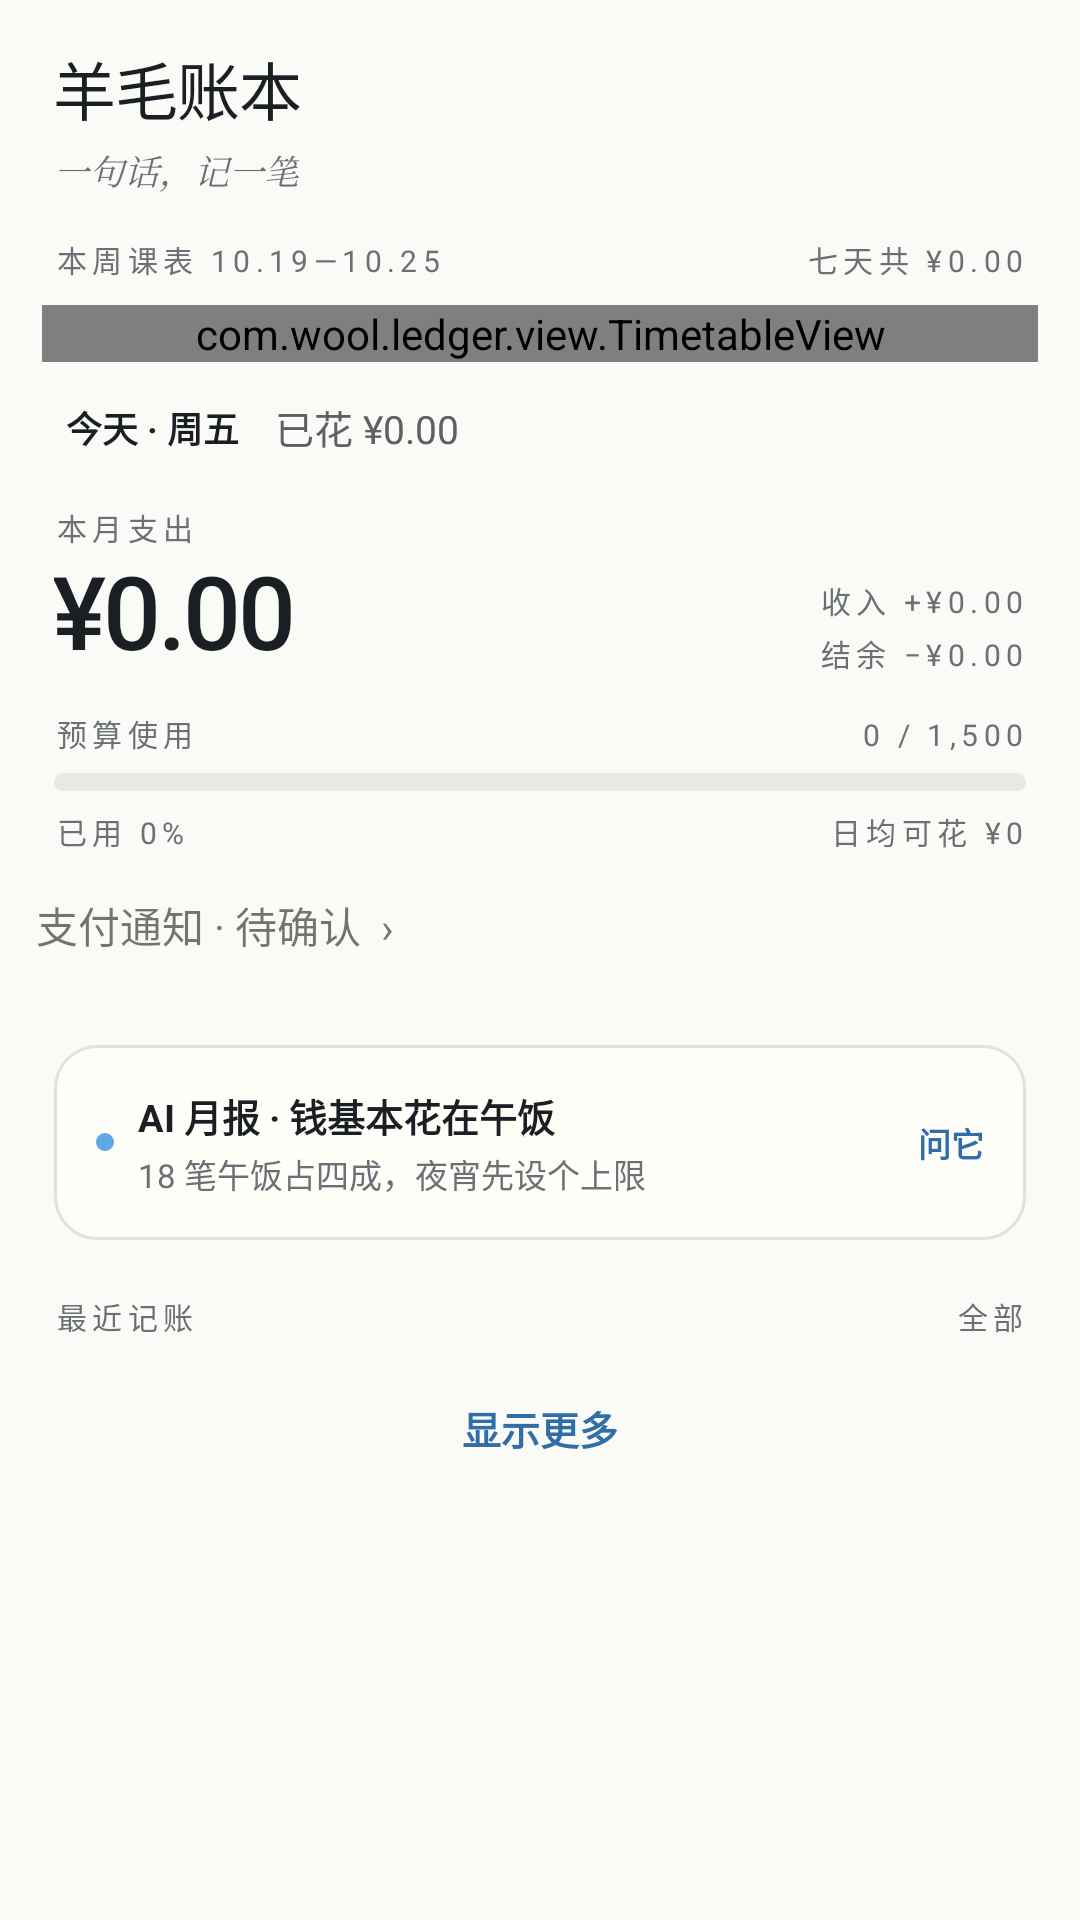

This screen was rendered from an Android layout file. Write that file and the resources it references.
<!-- AndroidManifest.xml: application theme Theme.Wool -->
<!-- res/layout/fragment_home.xml -->
<?xml version="1.0" encoding="utf-8"?>
<androidx.core.widget.NestedScrollView
    xmlns:android="http://schemas.android.com/apk/res/android"
    android:layout_width="match_parent"
    android:layout_height="match_parent"
    android:background="@color/paper"
    android:fillViewport="true"
    android:overScrollMode="never"
    android:scrollbars="none">

    <LinearLayout
        android:layout_width="match_parent"
        android:layout_height="wrap_content"
        android:orientation="vertical"
        android:paddingBottom="96dp">

    
    <LinearLayout
        android:layout_width="match_parent"
        android:layout_height="wrap_content"
        android:layout_marginStart="18dp"
        android:layout_marginTop="14dp"
        android:layout_marginEnd="18dp"
        android:orientation="vertical">

        <TextView
            android:id="@+id/brand_title"
            style="@style/Text.Title"
            android:layout_width="wrap_content"
            android:layout_height="wrap_content"
            android:text="@string/app_name" />

        <TextView
            android:id="@+id/brand_sub"
            style="@style/Text.Sub"
            android:layout_width="wrap_content"
            android:layout_height="wrap_content"
            android:layout_marginTop="4dp"
            android:text="@string/slogan" />
    </LinearLayout>

    
    <LinearLayout
        android:layout_width="match_parent"
        android:layout_height="wrap_content"
        android:layout_marginStart="18dp"
        android:layout_marginTop="14dp"
        android:layout_marginEnd="18dp"
        android:orientation="horizontal">

        <TextView
            android:id="@+id/week_range"
            style="@style/Text.Label"
            android:layout_width="0dp"
            android:layout_height="wrap_content"
            android:layout_weight="1"
            android:text="本周课表 10.19—10.25" />

        <TextView
            android:id="@+id/week_total"
            style="@style/Text.Label"
            android:layout_width="wrap_content"
            android:layout_height="wrap_content"
            android:text="七天共 ¥0.00" />
    </LinearLayout>

    
    <com.wool.ledger.view.TimetableView
        android:id="@+id/timetable"
        android:layout_width="match_parent"
        android:layout_height="wrap_content"
        android:layout_marginStart="14dp"
        android:layout_marginTop="8dp"
        android:layout_marginEnd="14dp" />

    
    <LinearLayout
        android:layout_width="match_parent"
        android:layout_height="wrap_content"
        android:layout_marginStart="18dp"
        android:layout_marginTop="12dp"
        android:layout_marginEnd="18dp"
        android:gravity="center_vertical"
        android:orientation="horizontal">

        <TextView
            android:id="@+id/today_tag"
            android:layout_width="wrap_content"
            android:layout_height="wrap_content"
            android:paddingStart="4dp"
            android:paddingTop="1dp"
            android:paddingEnd="4dp"
            android:paddingBottom="1dp"
            android:text="今天 · 周五"
            android:textColor="@color/ink"
            android:textSize="12sp"
            android:textStyle="bold" />

        <TextView
            android:id="@+id/today_spent"
            style="@style/Text.Second"
            android:layout_width="wrap_content"
            android:layout_height="wrap_content"
            android:layout_marginStart="8dp"
            android:text="已花 ¥0.00" />
    </LinearLayout>

    
    <LinearLayout
        android:layout_width="match_parent"
        android:layout_height="wrap_content"
        android:layout_marginStart="18dp"
        android:layout_marginTop="16dp"
        android:layout_marginEnd="18dp"
        android:gravity="bottom"
        android:orientation="horizontal">

        <LinearLayout
            android:id="@+id/month_block"
            android:layout_width="0dp"
            android:layout_height="wrap_content"
            android:layout_weight="1"
            android:clickable="true"
            android:focusable="true"
            android:orientation="vertical">

            <TextView
                style="@style/Text.Label"
                android:layout_width="wrap_content"
                android:layout_height="wrap_content"
                android:text="@string/label_month_expense" />

            <TextView
                android:id="@+id/month_expense"
                style="@style/Text.BigNum"
                android:layout_width="wrap_content"
                android:layout_height="wrap_content"
                android:layout_marginTop="2dp"
                android:text="¥0.00" />
        </LinearLayout>

        <LinearLayout
            android:layout_width="wrap_content"
            android:layout_height="wrap_content"
            android:gravity="end"
            android:orientation="vertical">

            <TextView
                android:id="@+id/month_income"
                style="@style/Text.Label"
                android:layout_width="wrap_content"
                android:layout_height="wrap_content"
                android:text="收入 +¥0.00" />

            <TextView
                android:id="@+id/month_left"
                style="@style/Text.Label"
                android:layout_width="wrap_content"
                android:layout_height="wrap_content"
                android:layout_marginTop="3dp"
                android:text="结余 −¥0.00" />
        </LinearLayout>
    </LinearLayout>

    <LinearLayout
        android:layout_width="match_parent"
        android:layout_height="wrap_content"
        android:layout_marginStart="18dp"
        android:layout_marginTop="12dp"
        android:layout_marginEnd="18dp"
        android:orientation="horizontal">

        <TextView
            style="@style/Text.Label"
            android:layout_width="0dp"
            android:layout_height="wrap_content"
            android:layout_weight="1"
            android:text="@string/label_budget" />

        <TextView
            android:id="@+id/budget_text"
            style="@style/Text.Label"
            android:layout_width="wrap_content"
            android:layout_height="wrap_content"
            android:text="0 / 1,500" />
    </LinearLayout>

    <ProgressBar
        android:id="@+id/budget_bar"
        style="?android:attr/progressBarStyleHorizontal"
        android:layout_width="match_parent"
        android:layout_height="6dp"
        android:layout_marginStart="18dp"
        android:layout_marginTop="6dp"
        android:layout_marginEnd="18dp"
        android:max="100"
        android:progress="0"
        android:progressDrawable="@drawable/bg_progress" />

    <LinearLayout
        android:layout_width="match_parent"
        android:layout_height="wrap_content"
        android:layout_marginStart="18dp"
        android:layout_marginTop="6dp"
        android:layout_marginEnd="18dp"
        android:orientation="horizontal">

        <TextView
            android:id="@+id/budget_used"
            style="@style/Text.Label"
            android:layout_width="0dp"
            android:layout_height="wrap_content"
            android:layout_weight="1"
            android:text="已用 0%" />

        <TextView
            android:id="@+id/budget_daily"
            style="@style/Text.Label"
            android:layout_width="wrap_content"
            android:layout_height="wrap_content"
            android:text="日均可花 ¥0" />
    </LinearLayout>

    <TextView
        android:id="@+id/payment_inbox_home"
        android:layout_width="match_parent"
        android:layout_height="wrap_content"
        android:minHeight="48dp"
        android:gravity="center_vertical"
        android:text="支付通知 · 待确认  ›"
        android:textSize="14sp"
        android:padding="12dp" />

    
    <LinearLayout
        android:id="@+id/ai_row"
        android:layout_width="match_parent"
        android:layout_height="wrap_content"
        android:layout_marginStart="18dp"
        android:layout_marginTop="16dp"
        android:layout_marginEnd="18dp"
        android:background="@drawable/bg_card"
        android:clickable="true"
        android:focusable="true"
        android:gravity="center_vertical"
        android:orientation="horizontal"
        android:padding="14dp">

        <View
            android:layout_width="6dp"
            android:layout_height="6dp"
            android:background="@drawable/bg_dot_blue" />

        <LinearLayout
            android:layout_width="0dp"
            android:layout_height="wrap_content"
            android:layout_marginStart="8dp"
            android:layout_weight="1"
            android:orientation="vertical">

            <TextView
                android:layout_width="wrap_content"
                android:layout_height="wrap_content"
                android:text="AI 月报 · 钱基本花在午饭"
                android:textColor="@color/ink"
                android:textSize="12.5sp"
                android:textStyle="bold" />

            <TextView
                android:id="@+id/ai_sub"
                android:layout_width="wrap_content"
                android:layout_height="wrap_content"
                android:layout_marginTop="2dp"
                android:text="18 笔午饭占四成，夜宵先设个上限"
                android:textColor="@color/ink3"
                android:textSize="11sp" />
        </LinearLayout>

        <TextView
            android:layout_width="wrap_content"
            android:layout_height="wrap_content"
            android:text="问它"
            android:textColor="@color/blue_deep"
            android:textSize="11sp"
            android:textStyle="bold" />
    </LinearLayout>

    
    <LinearLayout
        android:layout_width="match_parent"
        android:layout_height="wrap_content"
        android:layout_marginStart="18dp"
        android:layout_marginTop="18dp"
        android:layout_marginEnd="18dp"
        android:layout_marginBottom="4dp"
        android:orientation="horizontal">

        <TextView
            style="@style/Text.Label"
            android:layout_width="0dp"
            android:layout_height="wrap_content"
            android:layout_weight="1"
            android:text="@string/label_recent" />

        <TextView
            android:id="@+id/see_all"
            style="@style/Text.Label"
            android:layout_width="wrap_content"
            android:layout_height="wrap_content"
            android:text="@string/label_all" />
    </LinearLayout>

    <androidx.recyclerview.widget.RecyclerView
        android:id="@+id/home_list"
        android:layout_width="match_parent"
        android:layout_height="wrap_content"
        android:layout_marginStart="18dp"
        android:layout_marginEnd="18dp"
        android:nestedScrollingEnabled="false"
        android:overScrollMode="never"
        android:scrollbars="none" />

    <TextView
        android:id="@+id/home_more"
        android:layout_width="match_parent"
        android:layout_height="48dp"
        android:layout_marginStart="18dp"
        android:layout_marginTop="2dp"
        android:layout_marginEnd="18dp"
        android:gravity="center"
        android:text="@string/label_show_more"
        android:textColor="@color/blue_deep"
        android:textSize="13sp"
        android:textStyle="bold" />
</LinearLayout>
</androidx.core.widget.NestedScrollView>
<!-- resources referenced by this layout -->
<resources>
  <color name="blue_deep">#2F6EA8</color>
  <color name="ink">#1A1F24</color>
  <color name="ink3">#6B7076</color>
  <color name="paper">#FAFAF7</color>
  <!-- drawable bg_card (drawable) -->
  <?xml version="1.0" encoding="utf-8"?>
  <shape xmlns:android="http://schemas.android.com/apk/res/android">
      <solid android:color="@color/paper_card" />
      <corners android:radius="@dimen/card_radius" />
      <stroke android:width="1dp" android:color="@color/line" />
  </shape>
  <!-- drawable bg_dot_blue (drawable) -->
  <?xml version="1.0" encoding="utf-8"?>
  <shape xmlns:android="http://schemas.android.com/apk/res/android" android:shape="oval">
      <solid android:color="@color/blue2" />
  </shape>
  <!-- drawable bg_progress (drawable) -->
  <?xml version="1.0" encoding="utf-8"?>
  <layer-list xmlns:android="http://schemas.android.com/apk/res/android">
      <item android:id="@android:id/background">
          <shape>
              <solid android:color="#141A1F24" />
              <corners android:radius="99dp" />
          </shape>
      </item>
      <item android:id="@android:id/progress">
          <clip>
              <shape>
                  <solid android:color="@color/blue" />
                  <corners android:radius="99dp" />
              </shape>
          </clip>
      </item>
  </layer-list>
  <string name="app_name">羊毛账本</string>
  <string name="label_all">全部</string>
  <string name="label_budget">预算使用</string>
  <string name="label_month_expense">本月支出</string>
  <string name="label_recent">最近记账</string>
  <string name="label_show_more">显示更多</string>
  <string name="slogan">一句话，记一笔</string>
  <style name="Text.BigNum" parent="">
          <item name="android:textSize">34sp</item>
          <item name="android:textColor">@color/ink</item>
          <item name="android:fontFamily">sans-serif-medium</item>
          <item name="android:letterSpacing">-0.03</item>
          <item name="android:includeFontPadding">false</item>
      </style>
  <style name="Text.Label" parent="">
          <item name="android:textSize">10sp</item>
          <item name="android:textColor">@color/ink3</item>
          <item name="android:letterSpacing">0.18</item>
          <item name="android:includeFontPadding">false</item>
      </style>
  <style name="Text.Second" parent="">
          <item name="android:textSize">13sp</item>
          <item name="android:textColor">@color/ink2</item>
          <item name="android:includeFontPadding">false</item>
      </style>
  <style name="Text.Sub" parent="">
          <item name="android:textSize">11.5sp</item>
          <item name="android:textColor">@color/ink3</item>
          <item name="android:fontFamily">serif</item>
          <item name="android:textStyle">italic</item>
          <item name="android:includeFontPadding">false</item>
      </style>
  <style name="Text.Title" parent="">
          <item name="android:textSize">21sp</item>
          <item name="android:textColor">@color/ink</item>
          <item name="android:fontFamily">sans-serif-medium</item>
          <item name="android:includeFontPadding">false</item>
          <item name="android:letterSpacing">-0.02</item>
      </style>
  <color name="paper_card">#FFFDF7</color>
  <dimen name="card_radius">14dp</dimen>
  <color name="line">#DFE2DE</color>
  <color name="blue2">#5FA8E8</color>
  <color name="blue">#90C8F8</color>
  <color name="ink2">#5C6166</color>
  <style name="WoolWindowAnimation" parent="@android:style/Animation.Activity">
          <item name="android:activityOpenEnterAnimation">@android:anim/fade_in</item>
          <item name="android:activityOpenExitAnimation">@android:anim/fade_out</item>
          <item name="android:activityCloseEnterAnimation">@android:anim/fade_in</item>
          <item name="android:activityCloseExitAnimation">@android:anim/fade_out</item>
      </style>
  <style name="WoolTextBase" parent="android:Widget.TextView">
          <item name="android:fontFamily">sans-serif</item>
      </style>
</resources>
